Run: headless pygame with SDL's dummy video driver; simulated clock (each Clock.tick advances the game by its frame time, no real sleeping); random seed 0; keys injected as events and as key.get_pressed() state; no mouse input.
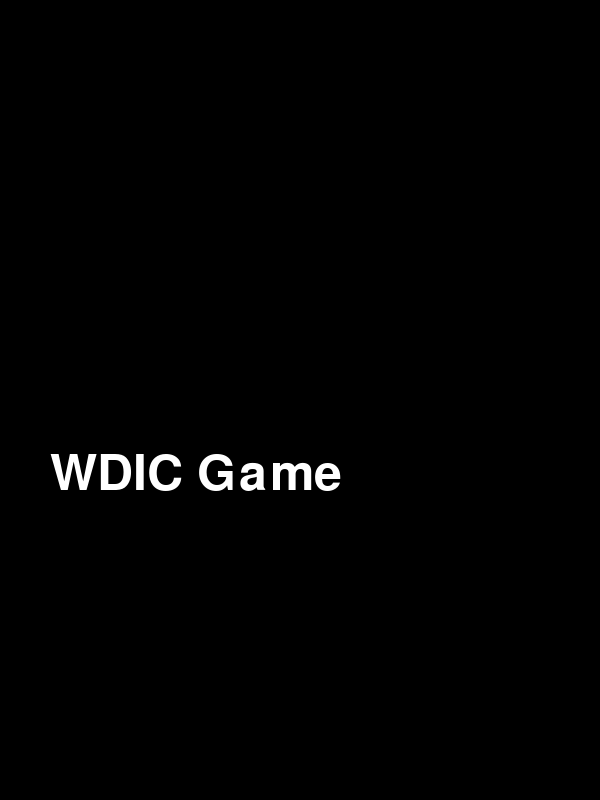
Frame 1 of 4 · flips 1–60 · no input
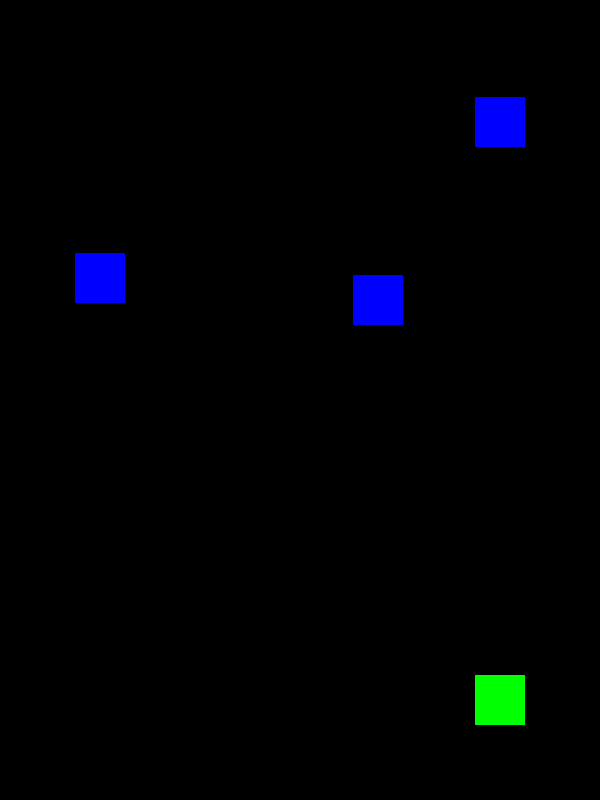
Frame 2 of 4 · flips 61–180 · tapped SPACE, RETURN · held RIGHT (→), D
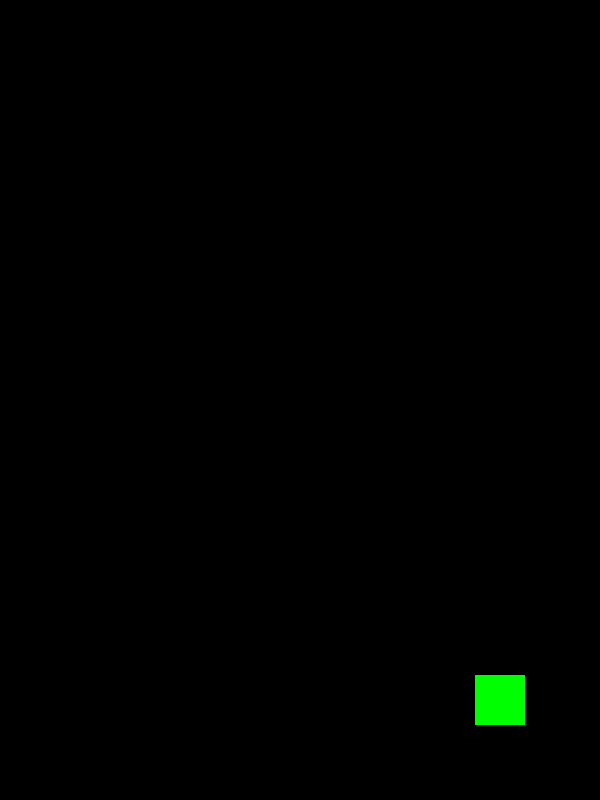
Frame 3 of 4 · flips 181–300 · held DOWN (↓), S
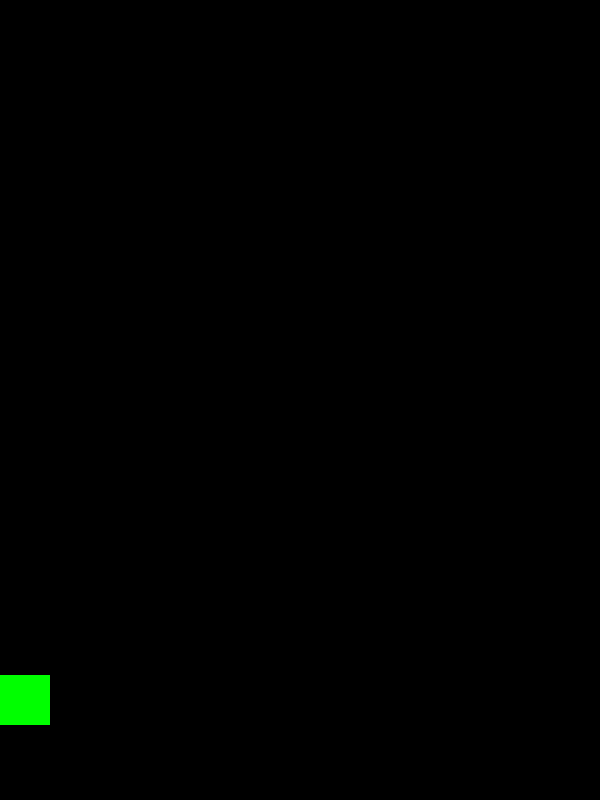
Frame 4 of 4 · flips 301–420 · held LEFT (←), A, UP (↑), W

The pygame program that drew these frames:

import pygame
import math

SCREEN_WIDTH = 600
SCREEN_HEIGHT = 800
FRAMES_PER_SECOND = 30


def time():
    return pygame.time.get_ticks() / 1000.0


class Manager:
    def __init__(self):
        pygame.init()
        pygame.display.set_caption("WDIC Game")

        self.scene = StartScene(self)
        self.screen = pygame.display.set_mode((SCREEN_WIDTH, SCREEN_HEIGHT), flags=pygame.HWSURFACE)

        self.clock = pygame.time.Clock()

        self.running = True

    def run(self):
        while self.running:
            self.scene.update()

            for event in pygame.event.get():
                if event.type == pygame.QUIT:
                    self.running = False
                elif event.type == pygame.KEYDOWN and event.key == pygame.K_ESCAPE:
                    self.running = False
                else:
                    self.scene.handle_event(event)

            self.screen.fill((0, 0, 0))
            self.scene.render(self.screen)
            pygame.display.update()

            self.clock.tick(FRAMES_PER_SECOND)


class StartScene:
    def __init__(self, game: Manager):
        self.game = game

    def handle_event(self, event: pygame.event.Event):
        if event.type == pygame.KEYDOWN and event.key == pygame.K_SPACE:
            self.game.scene = Game(self.game)

    def update(self):
        pass

    def render(self, screen: pygame.Surface):
        font = pygame.font.Font(None, 74)
        text = font.render("WDIC Game", True, (255, 255, 255))
        screen.blit(text, (50, 450))


class Game:
    def __init__(self, manager: Manager):
        self.manager = manager
        self.player = Player(self)
        self.enemies: list[Enemy] = [Enemy(i + time()) for i in range(5)]

    def handle_event(self, event: pygame.event.Event):
        if event.type == pygame.KEYDOWN:
            if event.key == pygame.K_RIGHT:
                self.player.x_speed = 1
            elif event.key == pygame.K_LEFT:
                self.player.x_speed = -1
            elif event.key == pygame.K_SPACE:
                self.player.shot()
        elif event.type == pygame.KEYUP:
            if event.key in (pygame.K_RIGHT, pygame.K_LEFT):
                self.player.x_speed = 0

    def update(self):
        self.player.update()
        for enemy in self.enemies:
            enemy.update()

    def render(self, screen: pygame.Surface):
        self.player.render(screen)
        for enemy in self.enemies:
            enemy.render(screen)


class Player:
    WIDTH = 50
    HEIGHT = 50

    def __init__(self, game: Game):
        self.game = game
        self.rect = pygame.Rect(500 - self.WIDTH / 2, SCREEN_HEIGHT - 100 - self.HEIGHT / 2, self.WIDTH, self.HEIGHT)
        self.x_speed = 0
        self.missles: list[PlayerMissle] = []

    def shot(self):
        missle = PlayerMissle(self.rect.centerx)
        self.missles.append(missle)

    def update(self):
        self.rect.x += self.x_speed * 20
        self.rect.centerx = max(self.WIDTH / 2, min(self.rect.centerx, SCREEN_WIDTH - self.WIDTH / 2))

        for missle in tuple(self.missles):
            missle.update(self.game)

    def render(self, screen: pygame.Surface):
        pygame.draw.rect(screen, (0, 255, 0), self.rect)

        for missle in tuple(self.missles):
            missle.render(screen)


class PlayerMissle:
    WIDTH = 10
    HEIGHT = 25
    SPEED = 30

    def __init__(self, x: float):
        self.rect = pygame.Rect(x - self.WIDTH / 2, SCREEN_HEIGHT - 100 - self.HEIGHT / 2, self.WIDTH, self.HEIGHT)

    def update(self, game: Game):
        self.rect.centery -= self.SPEED
        if self.rect.centery < 0:
            game.player.missles.remove(self)

        for enemy in tuple(game.enemies):
            if self.rect.colliderect(enemy.rect):
                game.enemies.remove(enemy)
                game.player.missles.remove(self)
                break

    def render(self, screen: pygame.Surface):
        pygame.draw.rect(screen, (255, 0, 0), self.rect)

class Enemy:
    WIDTH = 50
    HEIGHT = 50

    def __init__(self, start_time: float):
        self.rect = pygame.Rect(0, 0, self.WIDTH, self.HEIGHT)
        self.path = Path(start_time, [(100, 0), (100, 300), (SCREEN_WIDTH - 100, 300), (SCREEN_WIDTH - 100, 300), (SCREEN_WIDTH - 100, 0)], 300)
        self.start_time = start_time
        self.visible = False

    def update(self):
        position = self.path.get_position(time() - self.start_time)

        if position is None:
            self.visible = False
        else:
            self.visible = True
            self.rect.center = position

    def render(self, screen: pygame.Surface):
        if self.visible:
            pygame.draw.rect(screen, (0, 0, 255), self.rect)

class Path:
    def __init__(self, start_time: float, points: list[tuple[float, float]], speed: float):
        self.start_time = start_time
        self.points = points
        self.speed = speed
        self.segment_lengths = []
        self.cumulative_lengths = [0.0]

        for i in range(len(points) - 1):
            dx = points[i + 1][0] - points[i][0]
            dy = points[i + 1][1] - points[i][1]
            seg_length = math.sqrt(dx**2 + dy**2)
            self.segment_lengths.append(seg_length)
            self.cumulative_lengths.append(self.cumulative_lengths[-1] + seg_length)

        self.total_length = self.cumulative_lengths[-1]

    def get_position(self, time: float) -> tuple[float, float]:
        if time < 0:
            return None

        distance = self.speed * time
        if distance >= self.total_length:
            return None

        # Find the segment
        for i in range(len(self.segment_lengths)):
            if distance <= self.cumulative_lengths[i + 1]:
                dist_into_seg = distance - self.cumulative_lengths[i]
                fraction = dist_into_seg / self.segment_lengths[i]
                p1 = self.points[i]
                p2 = self.points[i + 1]
                x = p1[0] + fraction * (p2[0] - p1[0])
                y = p1[1] + fraction * (p2[1] - p1[1])
                return (x, y)

        return self.points[-1]

Manager().run()
